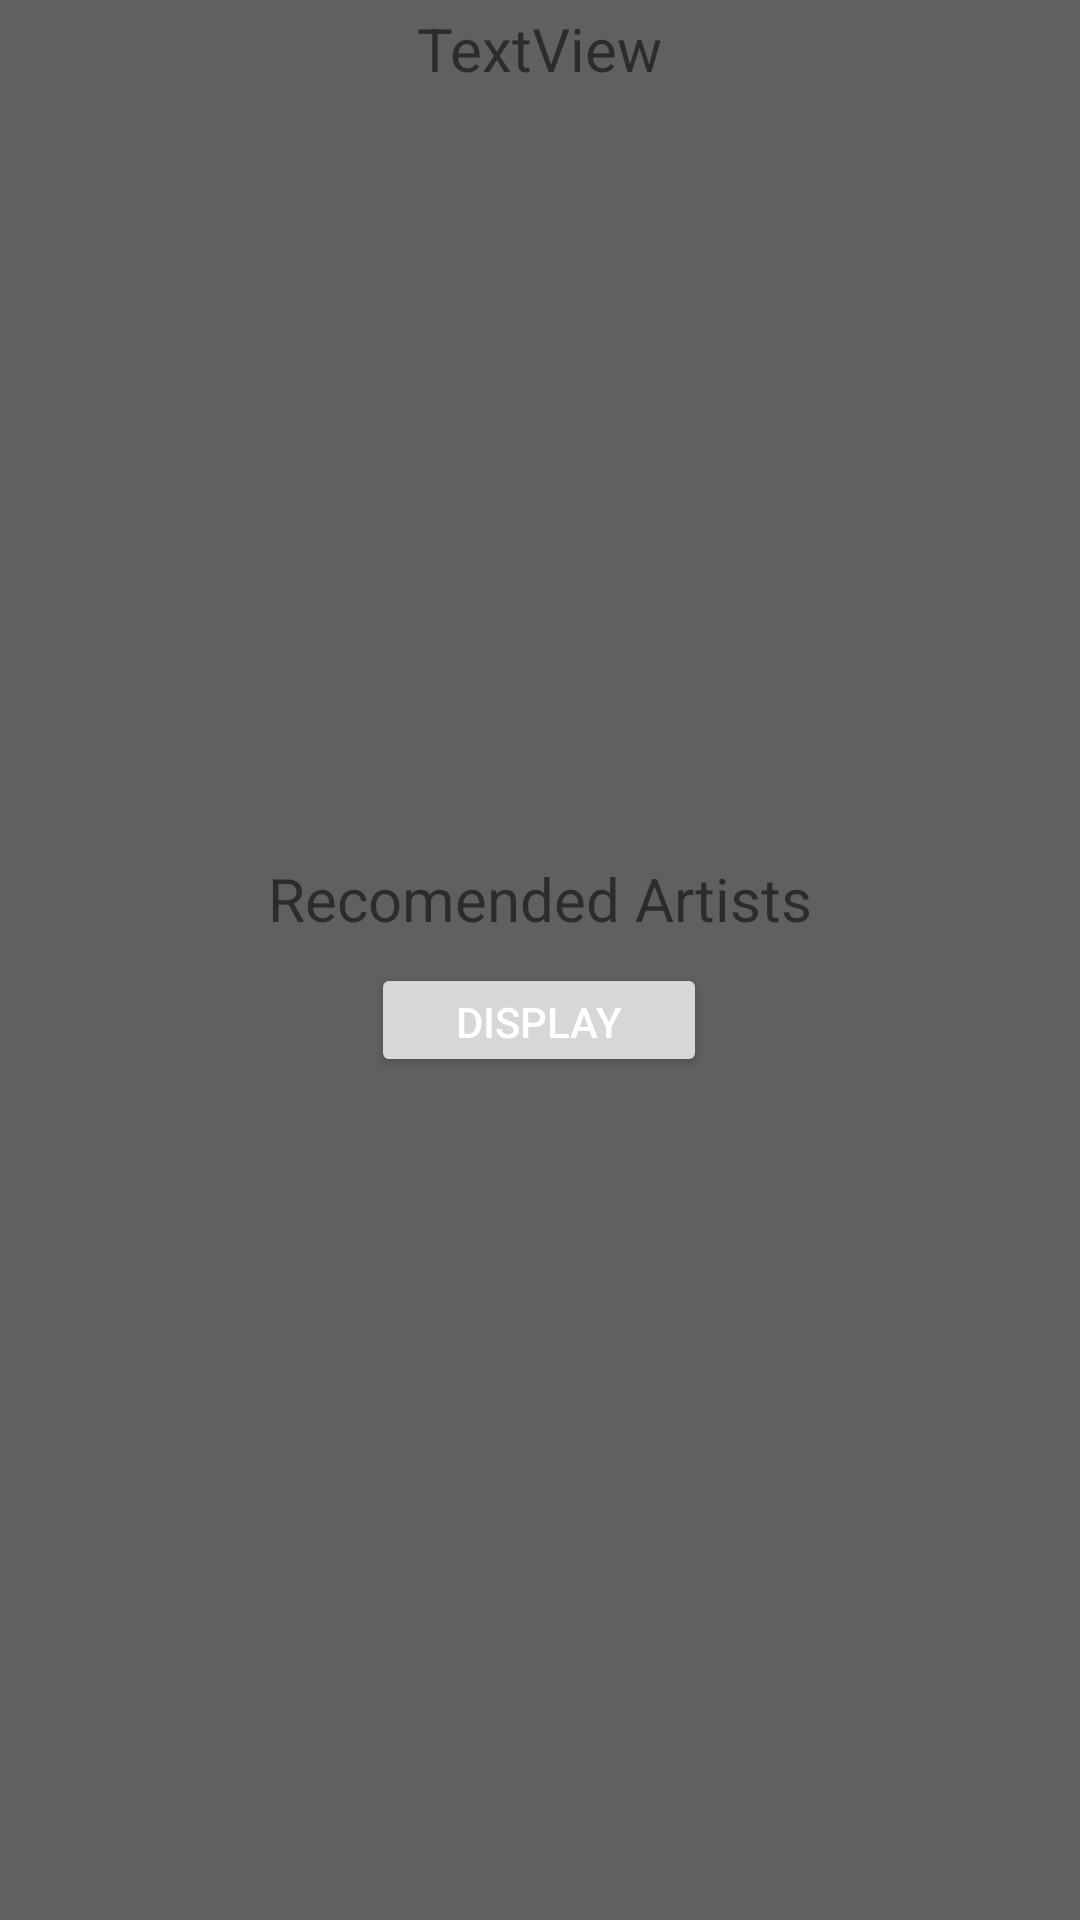

Write the Android layout XML for this screen, with the resource values it uses.
<!-- AndroidManifest.xml: application theme Theme.MusicSocial -->
<!-- res/layout/fragment_home.xml -->
<?xml version="1.0" encoding="utf-8"?>
<androidx.constraintlayout.widget.ConstraintLayout xmlns:android="http://schemas.android.com/apk/res/android"
    xmlns:app="http://schemas.android.com/apk/res-auto"
    xmlns:tools="http://schemas.android.com/tools"
    android:layout_width="match_parent"
    android:layout_height="match_parent"
    android:background="#606060"
    tools:context=".HomeFragment">


    <ImageView
        android:id="@+id/pic"
        android:layout_width="285dp"
        android:layout_height="246dp"
        android:scaleType="centerCrop"
        app:layout_constraintBottom_toBottomOf="parent"
        app:layout_constraintEnd_toEndOf="parent"
        app:layout_constraintStart_toStartOf="parent"
        app:layout_constraintTop_toTopOf="parent"
        app:layout_constraintVertical_bias="0.087"
        tools:src="@tools:sample/avatars" />

    <TextView
        android:id="@+id/username"
        android:layout_width="wrap_content"
        android:layout_height="wrap_content"
        android:text="TextView"
        android:textSize="20sp"
        app:layout_constraintBottom_toTopOf="@+id/pic"
        app:layout_constraintEnd_toEndOf="parent"
        app:layout_constraintStart_toStartOf="parent"
        app:layout_constraintTop_toTopOf="parent"
        app:layout_constraintVertical_bias="0.347" />

    <TextView
        android:id="@+id/recommended"
        android:layout_width="wrap_content"
        android:layout_height="wrap_content"
        android:text="Recomended Artists"
        android:textSize="20sp"
        app:layout_constraintBottom_toBottomOf="parent"
        app:layout_constraintEnd_toEndOf="parent"
        app:layout_constraintStart_toStartOf="parent"
        app:layout_constraintTop_toBottomOf="@+id/pic"
        app:layout_constraintVertical_bias="0.017" />

    <ImageView
        android:id="@+id/artist1"
        android:layout_width="wrap_content"
        android:layout_height="wrap_content"
        app:layout_constraintBottom_toBottomOf="parent"
        app:layout_constraintEnd_toEndOf="parent"
        app:layout_constraintHorizontal_bias="0.158"
        app:layout_constraintStart_toStartOf="parent"
        app:layout_constraintTop_toTopOf="parent"
        app:layout_constraintVertical_bias="0.68"
        tools:src="@tools:sample/avatars" />

    <ImageView
        android:id="@+id/artist2"
        android:layout_width="wrap_content"
        android:layout_height="wrap_content"
        app:layout_constraintBottom_toBottomOf="parent"
        app:layout_constraintEnd_toEndOf="parent"
        app:layout_constraintHorizontal_bias="0.83"
        app:layout_constraintStart_toStartOf="parent"
        app:layout_constraintTop_toTopOf="parent"
        app:layout_constraintVertical_bias="0.68"
        tools:src="@tools:sample/avatars" />

    <ImageView
        android:id="@+id/artist3"
        android:layout_width="wrap_content"
        android:layout_height="wrap_content"
        app:layout_constraintBottom_toBottomOf="parent"
        app:layout_constraintEnd_toEndOf="parent"
        app:layout_constraintHorizontal_bias="0.83"
        app:layout_constraintStart_toStartOf="parent"
        app:layout_constraintTop_toTopOf="parent"
        app:layout_constraintVertical_bias="0.947"
        tools:src="@tools:sample/avatars" />

    <ImageView
        android:id="@+id/artist4"
        android:layout_width="wrap_content"
        android:layout_height="wrap_content"
        app:layout_constraintBottom_toBottomOf="parent"
        app:layout_constraintEnd_toEndOf="parent"
        app:layout_constraintHorizontal_bias="0.158"
        app:layout_constraintStart_toStartOf="parent"
        app:layout_constraintTop_toTopOf="parent"
        app:layout_constraintVertical_bias="0.947"
        tools:src="@tools:sample/avatars" />

    <Button
        android:id="@+id/showArtists"
        android:layout_width="112dp"
        android:layout_height="38dp"
        android:text="Display"
        android:textColor="@color/white"
        app:layout_constraintBottom_toBottomOf="parent"
        app:layout_constraintEnd_toEndOf="parent"
        app:layout_constraintHorizontal_bias="0.498"
        app:layout_constraintStart_toStartOf="parent"
        app:layout_constraintTop_toBottomOf="@+id/recommended"
        app:layout_constraintVertical_bias="0.028" />

    <TextView
        android:id="@+id/viewProfile"
        android:layout_width="wrap_content"
        android:layout_height="wrap_content"
        android:text="Tap Image to View Artist Profile"
        android:visibility="invisible"
        app:layout_constraintBottom_toBottomOf="parent"
        app:layout_constraintEnd_toEndOf="parent"
        app:layout_constraintStart_toStartOf="parent"
        app:layout_constraintTop_toBottomOf="@+id/recommended"
        app:layout_constraintVertical_bias="0.042" />

</androidx.constraintlayout.widget.ConstraintLayout>
<!-- resources referenced by this layout -->
<resources>
  <style name="Theme.MusicSocial" parent="Theme.MaterialComponents.DayNight.DarkActionBar">
          
          <item name="colorPrimary">#000000</item>
          <item name="colorPrimaryVariant">@color/black</item>
          <item name="colorOnPrimary">@color/black</item>
          
          <item name="colorSecondary">@color/teal_200</item>
          <item name="colorSecondaryVariant">@color/teal_700</item>
          <item name="colorOnSecondary">@color/black</item>
          
          <item name="android:statusBarColor" tools:targetApi="l">?attr/colorPrimaryVariant</item>
          
      </style>
  <!-- not gathered from this repository: default colours our renderer supplied (Android Studio template values) -->
  <color name="teal_200">#FF03DAC5</color>
  <color name="teal_700">#FF018786</color>
  <color name="black">#FF000000</color>
  <color name="white">#FFFFFFFF</color>
</resources>
